3-way image classification set "Potato Leaf Disease" from GitHub (rifqicharisma/Belajar_Ai); label vocabulary: early blight, healthy, late blight.

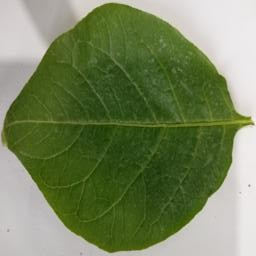
Label: healthy

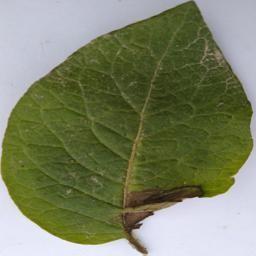
Label: late blight

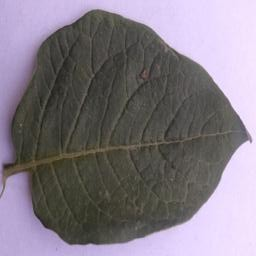
Label: healthy

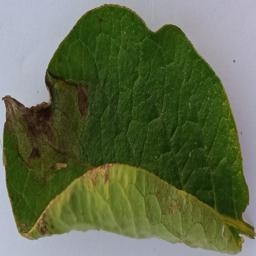
Label: late blight

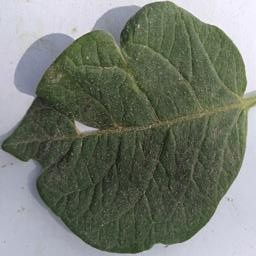
Label: healthy

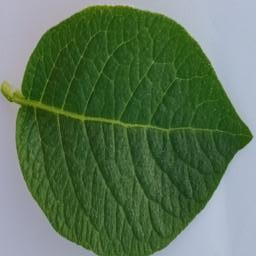
Label: healthy
